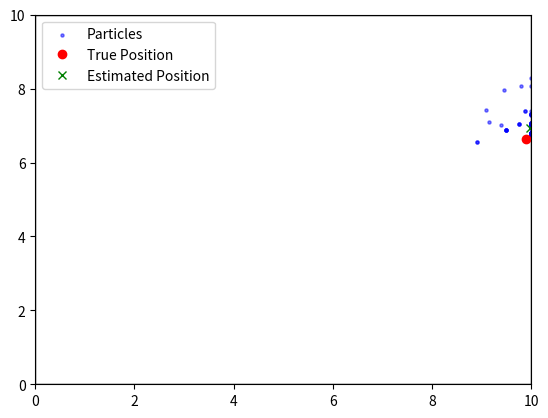

Write Python code to recreate this figure.
import numpy as np
import matplotlib.pyplot as plt
from matplotlib.patches import Circle

# Room boundaries
ROOM_WIDTH = 10
ROOM_HEIGHT = 10

# Number of particles
NUM_PARTICLES = 100

# Robot motion noise and sensor noise
MOTION_NOISE = 0.5
SENSOR_NOISE = 1.0

# Robot true position
robot_position = np.array([5.0, 5.0])  # initial robot position at the center of the room

# Initialize particles
particles = np.random.rand(NUM_PARTICLES, 2) * [ROOM_WIDTH, ROOM_HEIGHT]  # Randomly distributed particles
weights = np.ones(NUM_PARTICLES) / NUM_PARTICLES  # Initial weights

def move_robot(robot_position, move_command):
    # Apply motion command with noise
    new_position = robot_position + move_command + np.random.randn(2) * MOTION_NOISE
    # Keep robot within room boundaries
    new_position = np.clip(new_position, [0, 0], [ROOM_WIDTH, ROOM_HEIGHT])
    return new_position

def move_particles(particles, move_command):
    # Apply motion command to particles with noise
    particles += move_command + np.random.randn(NUM_PARTICLES, 2) * MOTION_NOISE
    # Keep particles within room boundaries
    particles = np.clip(particles, [0, 0], [ROOM_WIDTH, ROOM_HEIGHT])
    return particles

def sense(robot_position):
    # Simulated sensor measurement (with noise)
    return robot_position + np.random.randn(2) * SENSOR_NOISE

def update_weights(particles, measurement):
    # Update particle weights based on sensor measurement
    distances = np.linalg.norm(particles - measurement, axis=1)
    weights = np.exp(-distances**2 / (2 * SENSOR_NOISE**2))
    weights += 1.e-300  # avoid division by zero
    weights /= sum(weights)  # normalize
    return weights

def resample_particles(particles, weights):
    # Resample particles proportional to their weights
    indices = np.random.choice(np.arange(NUM_PARTICLES), size=NUM_PARTICLES, p=weights)
    resampled_particles = particles[indices]
    return resampled_particles

def estimate_position(particles, weights):
    # Estimate the robot's position as the weighted average of the particles
    return np.average(particles, axis=0, weights=weights)

def plot_particles(particles, robot_position, estimated_position):
    plt.clf()
    plt.xlim(0, ROOM_WIDTH)
    plt.ylim(0, ROOM_HEIGHT)
    
    # Plot particles
    plt.scatter(particles[:, 0], particles[:, 1], s=5, color='blue', alpha=0.5, label='Particles')
    
    # Plot robot true position
    plt.plot(robot_position[0], robot_position[1], 'ro', label='True Position')
    
    # Plot estimated position
    plt.plot(estimated_position[0], estimated_position[1], 'gx', label='Estimated Position')
    
    # Draw room boundaries
    plt.gca().add_patch(plt.Rectangle((0, 0), ROOM_WIDTH, ROOM_HEIGHT, fill=None, edgecolor='black'))
    
    plt.legend()
    plt.pause(0.01)

# Simulate robot movement and particle filter
plt.ion()
for _ in range(50):  # run for 50 steps
    move_command = np.array([0.5, 0.2])  # Constant movement command (move right and up)
    
    # Move robot and sense position
    robot_position = move_robot(robot_position, move_command)
    measurement = sense(robot_position)
    
    # Move particles
    particles = move_particles(particles, move_command)
    
    # Update particle weights based on the sensor measurement
    weights = update_weights(particles, measurement)
    
    # Resample particles based on the updated weights
    particles = resample_particles(particles, weights)
    
    # Estimate robot's position
    estimated_position = estimate_position(particles, weights)
    
    # Plot particles and robot
    plot_particles(particles, robot_position, estimated_position)

plt.ioff()
plt.show()
